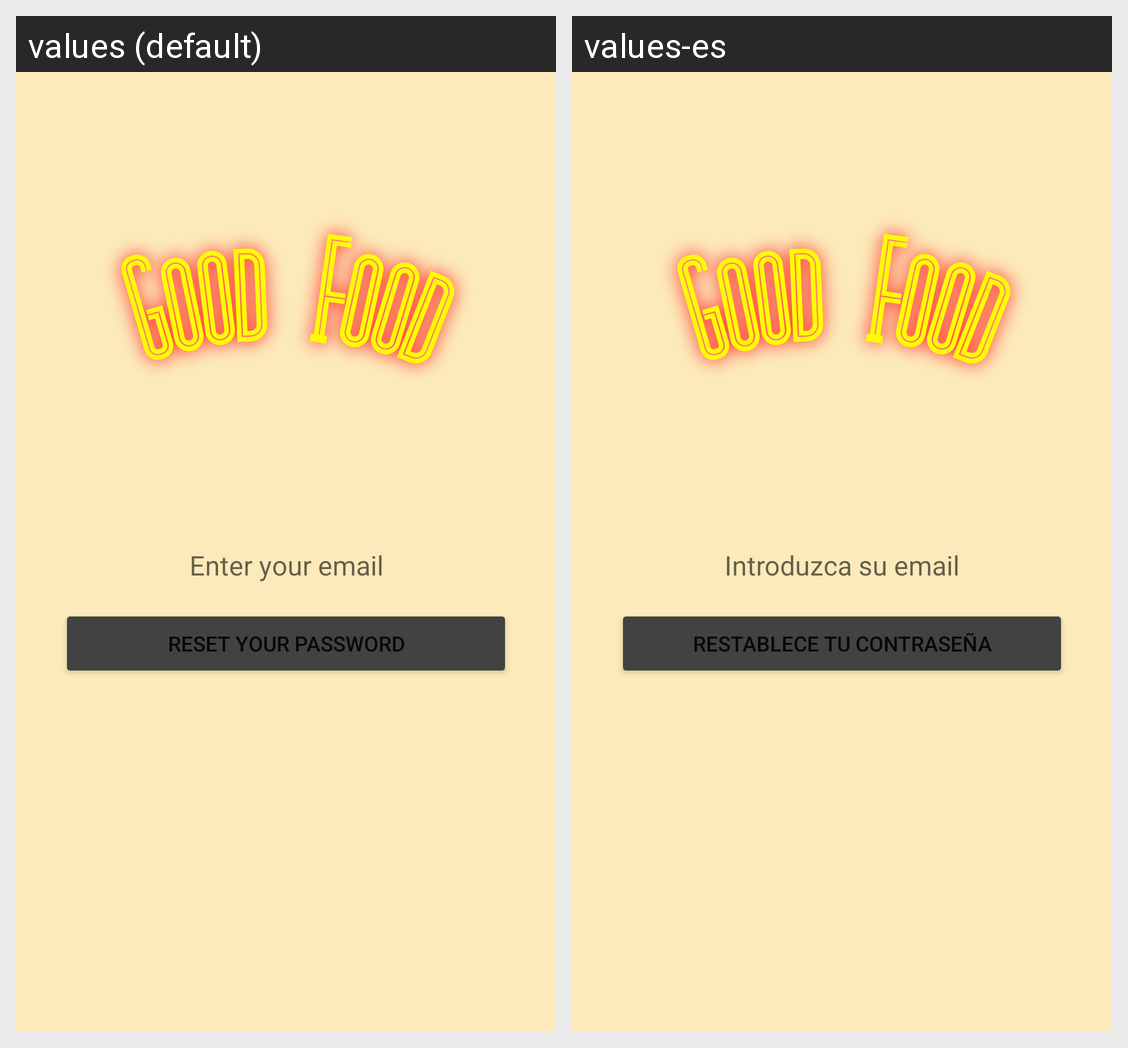

Here is an Android app screen in its default locale and in the app's own translations. Write out the translated-string differences for the strings that appear on this screen.
Android screen res/layout/activity_reset_password.xml rendered under 2 locales, left to right: values (default), values-es. Device: Nexus 5 (rendered at 1080×1920; each locale shown at half size, 540×960, under a caption strip naming it); theme Theme.GoodFood.
Strings drawn on this screen, with the default value and each locale's value (text and hints the layout hard-codes, and strings that could not be matched under every locale, appear in the picture but are not listed):

enter_your_email
  values: Enter your email
  values-es: Introduzca su email

reset_your_password
  values: Reset your password
  values-es: Restablece tu contraseña
